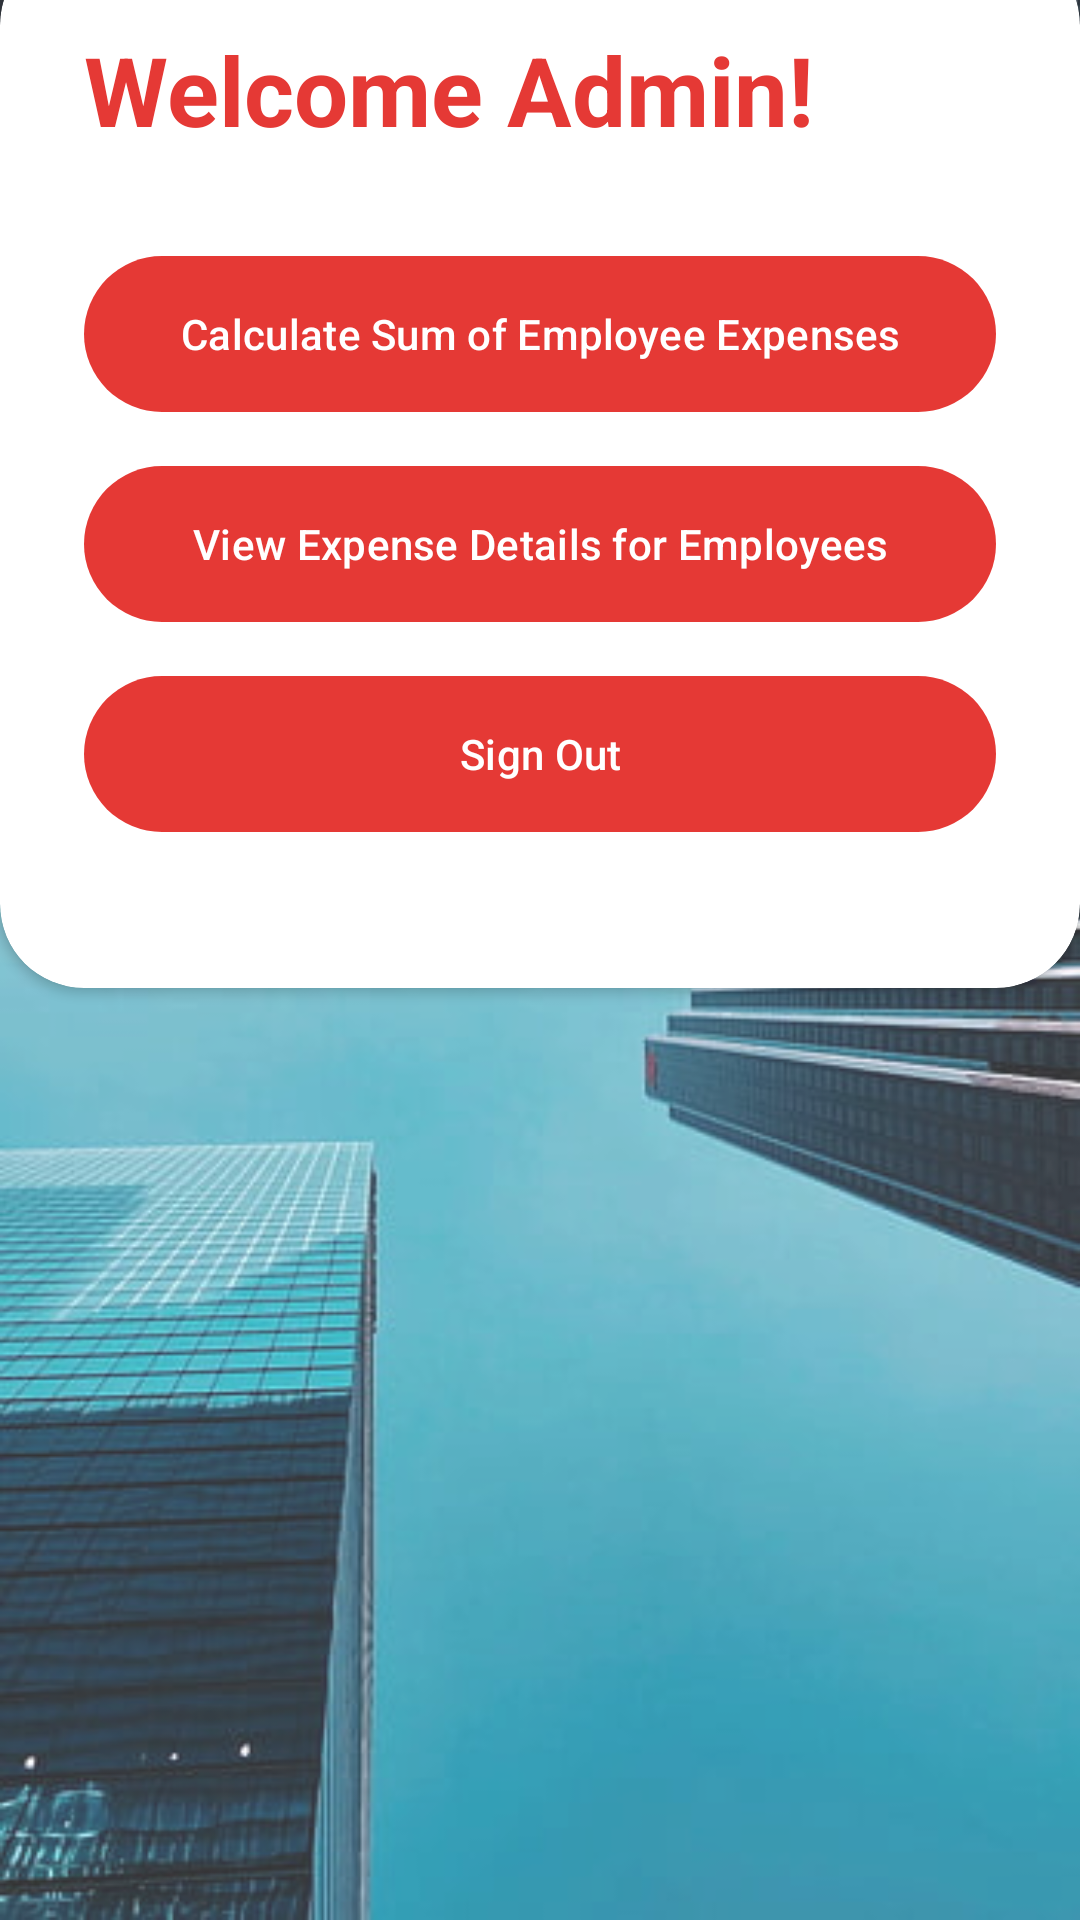

The Android layout XML behind this screen, and the referenced resources:
<!-- AndroidManifest.xml: application theme Theme.ExpenseTracker_AdityaTrivedi -->
<!-- res/layout/activity_admin_dactivity.xml -->
<?xml version="1.0" encoding="utf-8"?>
<RelativeLayout xmlns:android="http://schemas.android.com/apk/res/android"
    xmlns:app="http://schemas.android.com/apk/res-auto"
    xmlns:tools="http://schemas.android.com/tools"
    android:layout_width="match_parent"
    android:layout_height="match_parent"
    android:background="@drawable/bg">

    <RelativeLayout
        android:layout_width="match_parent"
        android:background="@color/white"
        android:alpha="0.2"
        android:layout_height="match_parent"/>
    <androidx.cardview.widget.CardView
        android:layout_width="match_parent"
        app:cardCornerRadius="28dp"
        android:layout_marginTop="-20dp"
        android:layout_alignParentTop="true"
        android:layout_height="wrap_content">

        <LinearLayout
            android:layout_width="match_parent"
            android:layout_height="wrap_content"
            android:orientation="vertical"
            android:padding="28dp">
            <TextView
                android:layout_width="wrap_content"
                android:layout_height="wrap_content"
                android:text="Welcome Admin!"
                android:textColor="@color/clr"
                android:id="@+id/textViewWelcome"
                android:textSize="32sp"
                android:textStyle="bold"/>

            <View
                android:layout_width="wrap_content"
                android:layout_height="30dp"/>
            <com.google.android.material.button.MaterialButton
                android:layout_width="match_parent"
                android:layout_height="60dp"
                android:id="@+id/btnCalculateSum"
                android:text="Calculate Sum of Employee Expenses"/>

            <View
                android:layout_width="wrap_content"
                android:layout_height="10dp"/>
            <com.google.android.material.button.MaterialButton
                android:layout_width="match_parent"
                android:layout_height="60dp"
                android:id="@+id/btnShowExpenseDetails"
                android:text="View Expense Details for Employees"/>
            <View
                android:layout_width="wrap_content"
                android:layout_height="10dp"/>
            <com.google.android.material.button.MaterialButton
                android:layout_width="match_parent"
                android:layout_height="60dp"
                android:id="@+id/btnSignOut"
                android:text="Sign Out"/>
            <View
                android:layout_width="wrap_content"
                android:layout_height="20dp"/>

        </LinearLayout>

    </androidx.cardview.widget.CardView>


</RelativeLayout>
<!-- resources referenced by this layout -->
<resources>
  <color name="clr">#E53935</color>
  <color name="white">#FFFFFFFF</color>
  <!-- drawable bg: jpg bitmap (drawable, 52337 bytes) -->
  <style name="Theme.ExpenseTracker_AdityaTrivedi" parent="Base.Theme.ExpenseTracker_AdityaTrivedi" />
  <style name="Base.Theme.ExpenseTracker_AdityaTrivedi" parent="Theme.Material3.DayNight.NoActionBar">
          <item name="colorPrimary">@color/clr</item>
          <item name="colorPrimaryVariant">@color/clr</item>
      </style>
</resources>
